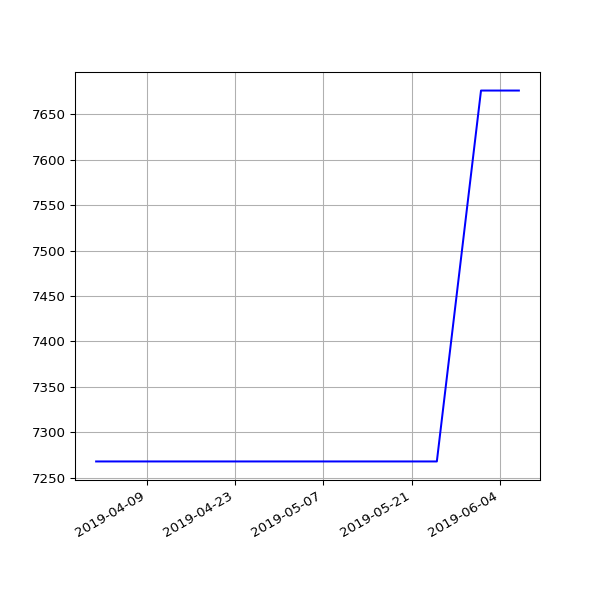

Data behind this chart, as committed beside it:
date, value
2019-04-01 07:40:45 +0100, 7268
2019-04-04 06:42:25 +0100, 7268
2019-04-07 06:51:48 +0100, 7268
2019-04-10 06:56:15 +0100, 7268
2019-04-16 11:24:05 +0100, 7268
2019-04-19 07:16:50 +0100, 7268
2019-04-22 07:00:26 +0100, 7268
2019-05-01 07:20:31 +0100, 7268
2019-05-04 07:15:27 +0100, 7268
2019-05-07 07:29:37 +0100, 7268
2019-05-10 07:10:29 +0100, 7268
2019-05-13 07:01:24 +0100, 7268
2019-05-16 07:14:22 +0100, 7268
2019-05-19 06:46:07 +0100, 7268
2019-05-22 07:06:31 +0100, 7268
2019-05-25 07:04:15 +0100, 7268
2019-06-01 06:56:39 +0100, 7676
2019-06-04 06:58:16 +0100, 7676
2019-06-07 07:01:51 +0100, 7676
